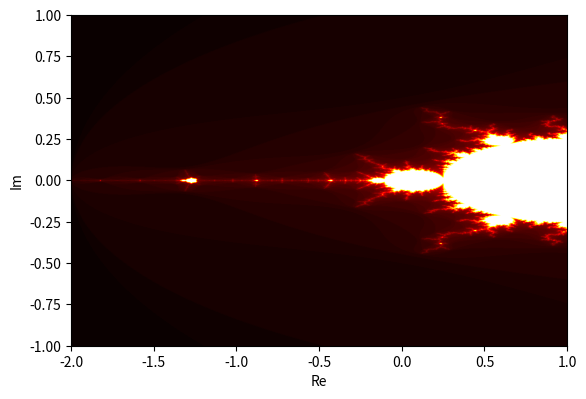

Here is the Python script that generated this plot:
import numpy 
import matplotlib.pyplot as plt

def mandelbrot(Re, Im, max_iter):
    c = complex(Re, Im)
    z = 0.0j 
    
    for i in range(max_iter):
        z = z*z + c 
        if(z.real*z.real + z.imag*z.imag) >= 4:
            return i 
        
    return max_iter

columnas = 2000
filas = 2000 

resultado = numpy.zeros([filas, columnas])
for filasIndex, Re in enumerate(numpy.linspace(-2, -1, num=filas)):
    for colunmasIndex, Im in enumerate(numpy.linspace(-1, 1, num=columnas)):
        resultado[filasIndex, colunmasIndex] = mandelbrot(Re, Im, 100)

plt.figure(dpi=100)
plt.imshow(resultado.T, cmap='hot', interpolation='bilinear', extent=[-2, 1, -1, 1])
plt.xlabel('Re')
plt.ylabel('Im')
plt.show()